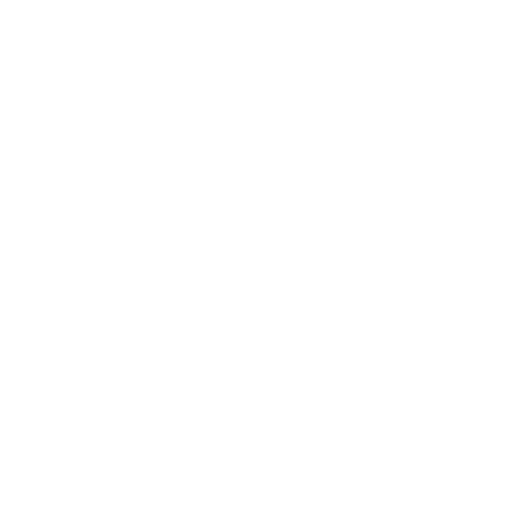
t = 0.00 s
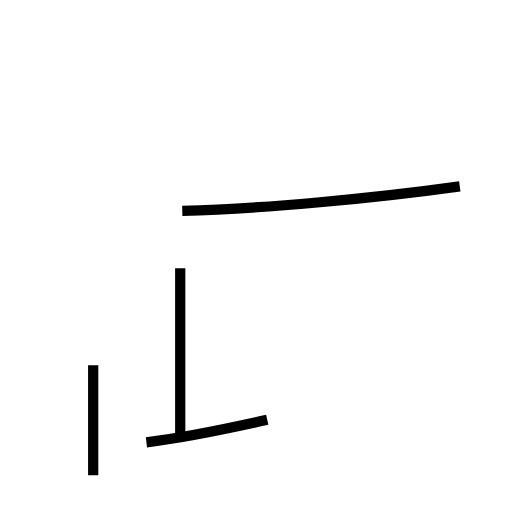
t = 2.00 s
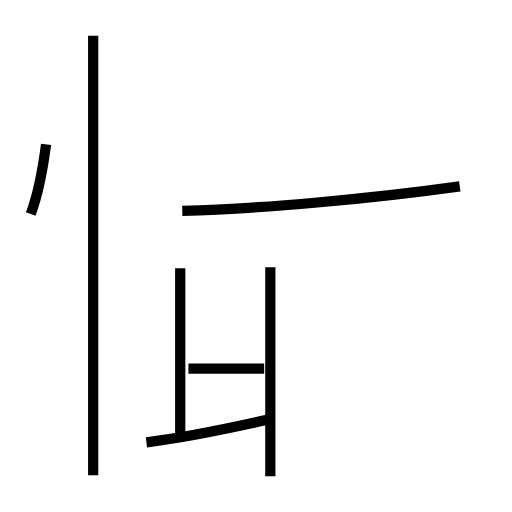
t = 4.01 s
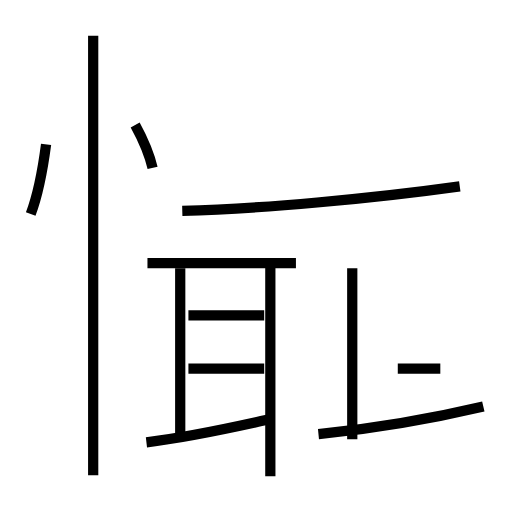
t = 5.92 s
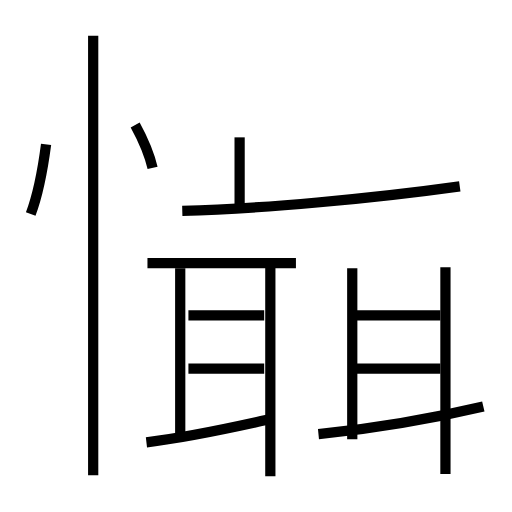
t = 7.11 s
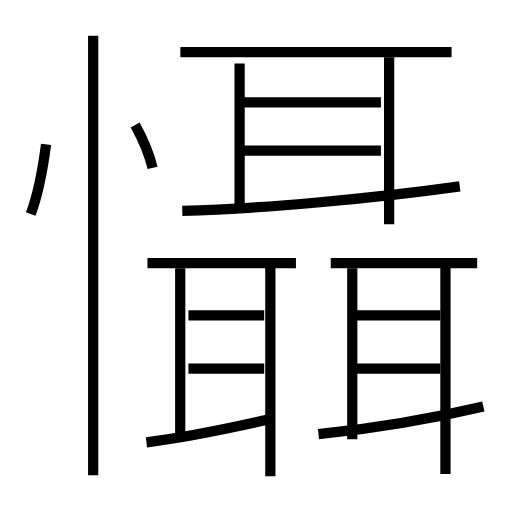
t = 9.86 s

The animated SVG that drew these frames (rendered in a browser with its animation timeline set to each time). Animation: 21 SMIL elements (animate=21); one cycle of 9.86 s.

<?xml version='1.0' encoding='utf-8'?>
<svg viewBox="0.0 -6.0 50.0 50.0" version="1.1" xmlns="http://www.w3.org/2000/svg"><rect x="-1000" y="-1000" width="2000" height="2000" stroke="white" fill="white" /><g style="fill:none;stroke:#000000;stroke-width:1"><path d="M 17.8 -23.4 C 25.4 -23.6 36.3 -24.6 44.9 -25.8 " transform="translate(0.0 38.0)" stroke-dasharray="27.21799747652913" stroke-dashoffset="27.21799747652913"><animate attributeName="stroke-dashoffset" from="27.21799747652913" to="0" dur="0.8165399242958739s" begin="0s; anim_end.end" fill="freeze" id="anim0" /></path><path d="M 14.3 -0.8 C 17.7 -1.2 21.2 -1.9 26.1 -3.0 " transform="translate(0.0 38.0)" stroke-dasharray="12.00880743434923" stroke-dashoffset="12.00880743434923"><animate attributeName="stroke-dashoffset" from="12.00880743434923" to="0" dur="0.3602642230304769s" begin="anim0.end" fill="freeze" id="anim1" /></path><path d="M 17.6 -1.1 L 17.6 -17.8 " transform="translate(0.0 38.0)" stroke-dasharray="16.7" stroke-dashoffset="16.7"><animate attributeName="stroke-dashoffset" from="16.7" to="0" dur="0.501s" begin="anim1.end" fill="freeze" id="anim2" /></path><path d="M 9.1 2.4 L 9.1 -40.5 " transform="translate(0.0 38.0)" stroke-dasharray="42.9" stroke-dashoffset="42.9"><animate attributeName="stroke-dashoffset" from="42.9" to="0" dur="1.287s" begin="anim2.end" fill="freeze" id="anim3" /></path><path d="M 3.0 -23.1 C 3.6 -24.7 4.2 -27.6 4.5 -29.9 " transform="translate(0.0 38.0)" stroke-dasharray="6.975039297265854" stroke-dashoffset="6.975039297265854"><animate attributeName="stroke-dashoffset" from="6.975039297265854" to="0" dur="0.20925117891797562s" begin="anim3.end" fill="freeze" id="anim4" /></path><path d="M 25.8 -8.0 L 18.4 -8.0 " transform="translate(0.0 38.0)" stroke-dasharray="7.400000000000002" stroke-dashoffset="7.400000000000002"><animate attributeName="stroke-dashoffset" from="7.400000000000002" to="0" dur="0.22200000000000006s" begin="anim4.end" fill="freeze" id="anim5" /></path><path d="M 26.4 2.5 L 26.4 -17.9 " transform="translate(0.0 38.0)" stroke-dasharray="20.4" stroke-dashoffset="20.4"><animate attributeName="stroke-dashoffset" from="20.4" to="0" dur="0.612s" begin="anim5.end" fill="freeze" id="anim6" /></path><path d="M 25.8 -13.2 L 18.4 -13.2 " transform="translate(0.0 38.0)" stroke-dasharray="7.400000000000002" stroke-dashoffset="7.400000000000002"><animate attributeName="stroke-dashoffset" from="7.400000000000002" to="0" dur="0.22200000000000006s" begin="anim6.end" fill="freeze" id="anim7" /></path><path d="M 28.9 -18.3 L 14.4 -18.3 " transform="translate(0.0 38.0)" stroke-dasharray="14.499999999999998" stroke-dashoffset="14.499999999999998"><animate attributeName="stroke-dashoffset" from="14.499999999999998" to="0" dur="0.43499999999999994s" begin="anim7.end" fill="freeze" id="anim8" /></path><path d="M 31.1 -1.6 C 36.1 -2.1 42.1 -3.1 47.2 -4.3 " transform="translate(0.0 38.0)" stroke-dasharray="16.335509980993386" stroke-dashoffset="16.335509980993386"><animate attributeName="stroke-dashoffset" from="16.335509980993386" to="0" dur="0.4900652994298016s" begin="anim8.end" fill="freeze" id="anim9" /></path><path d="M 14.9 -27.6 C 14.6 -28.9 13.8 -30.7 13.2 -31.8 " transform="translate(0.0 38.0)" stroke-dasharray="4.542190960717608" stroke-dashoffset="4.542190960717608"><animate attributeName="stroke-dashoffset" from="4.542190960717608" to="0" dur="0.13626572882152824s" begin="anim9.end" fill="freeze" id="anim10" /></path><path d="M 34.4 -1.1 L 34.4 -17.8 " transform="translate(0.0 38.0)" stroke-dasharray="16.7" stroke-dashoffset="16.7"><animate attributeName="stroke-dashoffset" from="16.7" to="0" dur="0.501s" begin="anim10.end" fill="freeze" id="anim11" /></path><path d="M 43.0 -8.0 L 34.7 -8.0 " transform="translate(0.0 38.0)" stroke-dasharray="8.299999999999997" stroke-dashoffset="8.299999999999997"><animate attributeName="stroke-dashoffset" from="8.299999999999997" to="0" dur="0.24899999999999992s" begin="anim11.end" fill="freeze" id="anim12" /></path><path d="M 43.5 2.3 L 43.5 -17.9 " transform="translate(0.0 38.0)" stroke-dasharray="20.2" stroke-dashoffset="20.2"><animate attributeName="stroke-dashoffset" from="20.2" to="0" dur="0.606s" begin="anim12.end" fill="freeze" id="anim13" /></path><path d="M 43.0 -13.2 L 34.7 -13.2 " transform="translate(0.0 38.0)" stroke-dasharray="8.299999999999997" stroke-dashoffset="8.299999999999997"><animate attributeName="stroke-dashoffset" from="8.299999999999997" to="0" dur="0.24899999999999992s" begin="anim13.end" fill="freeze" id="anim14" /></path><path d="M 23.4 -23.4 L 23.4 -37.8 " transform="translate(0.0 38.0)" stroke-dasharray="14.399999999999999" stroke-dashoffset="14.399999999999999"><animate attributeName="stroke-dashoffset" from="14.399999999999999" to="0" dur="0.43199999999999994s" begin="anim14.end" fill="freeze" id="anim15" /></path><path d="M 46.6 -18.3 L 32.3 -18.3 " transform="translate(0.0 38.0)" stroke-dasharray="14.300000000000004" stroke-dashoffset="14.300000000000004"><animate attributeName="stroke-dashoffset" from="14.300000000000004" to="0" dur="0.4290000000000001s" begin="anim15.end" fill="freeze" id="anim16" /></path><path d="M 37.2 -29.3 L 23.6 -29.3 " transform="translate(0.0 38.0)" stroke-dasharray="13.600000000000001" stroke-dashoffset="13.600000000000001"><animate attributeName="stroke-dashoffset" from="13.600000000000001" to="0" dur="0.40800000000000003s" begin="anim16.end" fill="freeze" id="anim17" /></path><path d="M 37.2 -34.0 L 23.6 -34.0 " transform="translate(0.0 38.0)" stroke-dasharray="13.600000000000001" stroke-dashoffset="13.600000000000001"><animate attributeName="stroke-dashoffset" from="13.600000000000001" to="0" dur="0.40800000000000003s" begin="anim17.end" fill="freeze" id="anim18" /></path><path d="M 38.0 -22.1 L 38.0 -38.4 " transform="translate(0.0 38.0)" stroke-dasharray="16.299999999999997" stroke-dashoffset="16.299999999999997"><animate attributeName="stroke-dashoffset" from="16.299999999999997" to="0" dur="0.4889999999999999s" begin="anim18.end" fill="freeze" id="anim19" /></path><path d="M 44.1 -38.9 L 17.6 -38.9" transform="translate(0.0 38.0)" stroke-dasharray="26.5" stroke-dashoffset="26.5"><animate attributeName="stroke-dashoffset" from="26.5" to="0" dur="0.7949999999999999s" begin="anim19.end" fill="freeze" id="anim_end" /></path></g></svg>
